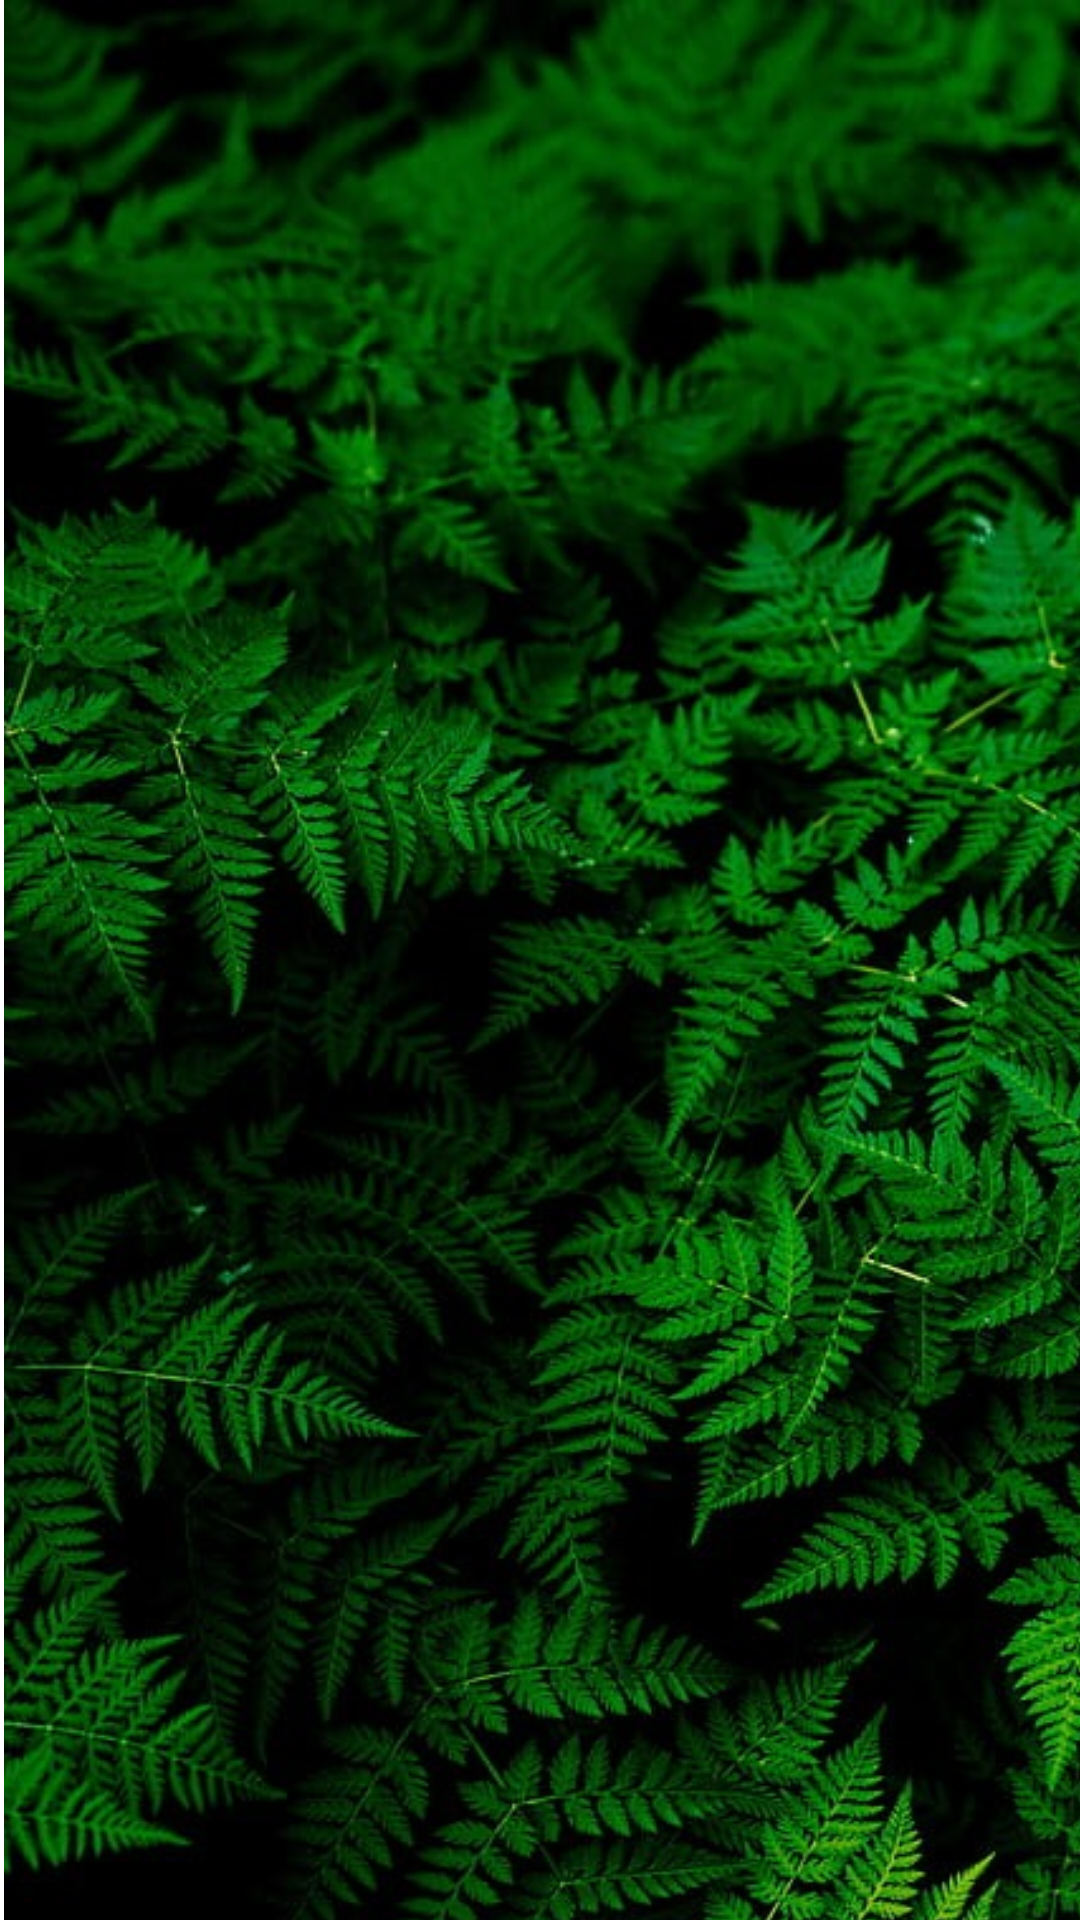

Android layout source for this screen:
<!-- AndroidManifest.xml: application theme Theme.AIDAS -->
<!-- res/layout/activity_menu.xml -->
<?xml version="1.0" encoding="utf-8"?>
<androidx.constraintlayout.widget.ConstraintLayout
    xmlns:android="http://schemas.android.com/apk/res/android"
    xmlns:app="http://schemas.android.com/apk/res-auto"
    xmlns:tools="http://schemas.android.com/tools"
    android:layout_width="match_parent"
    android:layout_height="match_parent"
    tools:context=".MenuActivity">
    <ImageView
        android:id="@+id/myImageView"
        android:layout_width="677dp"
        android:layout_height="1011dp"
        android:layout_alignParentStart="true"
        android:layout_alignParentBottom="true"
        android:src="@drawable/bggrass"
        tools:ignore="MissingConstraints"
        tools:layout_editor_absoluteX="-210dp"
        tools:layout_editor_absoluteY="-175dp" />

    <RelativeLayout
        android:layout_width="match_parent"
        android:layout_height="match_parent"
        tools:layout_editor_absoluteX="0dp"
        tools:layout_editor_absoluteY="43dp">

        <Button
            android:id="@+id/btnHome"
            android:layout_width="wrap_content"
            android:layout_height="wrap_content"
            android:layout_alignParentStart="true"
            android:layout_alignParentTop="true"
            android:layout_alignParentEnd="true"
            android:layout_alignParentBottom="true"
            android:layout_marginStart="160dp"
            android:layout_marginTop="324dp"
            android:layout_marginEnd="160dp"
            android:layout_marginBottom="359dp"
            android:backgroundTint="#009900"
            android:text="Home" />

        <Button
            android:id="@+id/btnAboutUs"
            android:layout_width="wrap_content"
            android:layout_height="wrap_content"
            android:layout_alignParentStart="true"
            android:layout_alignParentTop="true"
            android:layout_alignParentEnd="true"
            android:layout_alignParentBottom="true"
            android:layout_marginStart="152dp"
            android:layout_marginTop="531dp"
            android:layout_marginEnd="152dp"
            android:layout_marginBottom="152dp"
            android:backgroundTint="#009900"
            android:text="About Us" />

        <Button
            android:id="@+id/btnNotification"
            android:layout_width="wrap_content"
            android:layout_height="wrap_content"
            android:layout_alignParentStart="true"
            android:layout_alignParentTop="true"
            android:layout_alignParentEnd="true"
            android:layout_alignParentBottom="true"
            android:layout_marginStart="144dp"
            android:layout_marginTop="392dp"
            android:layout_marginEnd="144dp"
            android:layout_marginBottom="291dp"
            android:backgroundTint="#009900"
            android:text="Notification" />

        <Button
            android:id="@+id/btnFeedback"
            android:layout_width="wrap_content"
            android:layout_height="wrap_content"
            android:layout_alignParentStart="true"
            android:layout_alignParentTop="true"
            android:layout_alignParentEnd="true"
            android:layout_alignParentBottom="true"
            android:layout_marginStart="149dp"
            android:layout_marginTop="462dp"
            android:layout_marginEnd="149dp"
            android:layout_marginBottom="223dp"
            android:backgroundTint="#009900"
            android:text="Map" />

        <TextView
            android:id="@+id/textView"
            android:layout_width="wrap_content"
            android:layout_height="118dp"
            android:layout_alignParentStart="true"
            android:layout_alignParentTop="true"
            android:layout_alignParentEnd="true"
            android:layout_alignParentBottom="true"
            android:layout_marginStart="90dp"
            android:layout_marginTop="166dp"
            android:layout_marginEnd="90dp"
            android:layout_marginBottom="447dp"
            android:text="AIDAS"
            android:textColor="@color/white"
            android:textSize="80sp"
            android:textStyle="bold"
            android:typeface="@font/f1" />


    </RelativeLayout>


</androidx.constraintlayout.widget.ConstraintLayout>
<!-- resources referenced by this layout -->
<resources>
  <color name="white">#FFFFFFFF</color>
  <!-- drawable bggrass: jpg bitmap (drawable, 297475 bytes) -->
</resources>
